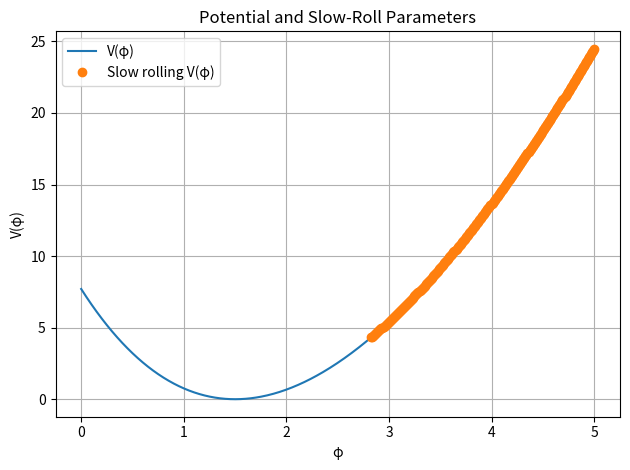
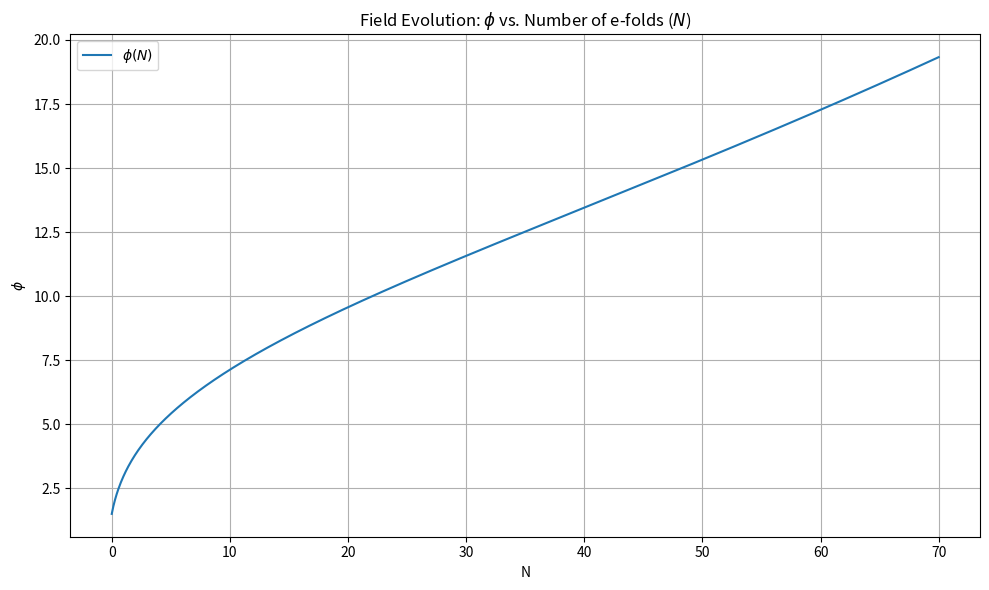
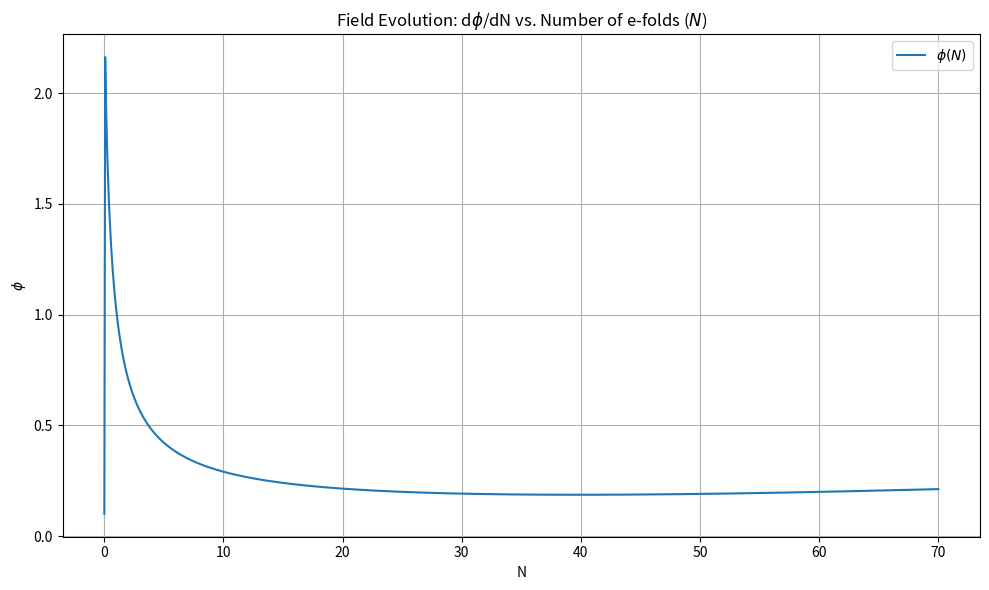

These charts were generated, in order, by the following Python code:
import numpy as np
import matplotlib.pyplot as plt
from sympy import *
from scipy.integrate import solve_ivp

# Parameters
Nend = 70 #end of efolds
m = 1  # mass of inflaton
phi0 = 1.5  # non-propagating field (Dimensions of Mass [phi0]=M)
s = 11  # model parameter sigma
v = 50  # model parameter nu
d = 1.5 #minima of potential
f = np.sqrt(v - s**2 / 4)

c = -f*phi0*np.arcsinh(-s/(2*f)) + d  # integration constant (minima @ 0c + displacement)


eh = 0.02 #initial slow roll parameter (1/2)*(dp/dN)**2

# Symbolic expressions for potential and derivatives
p_s = symbols('phi')
Vp = (m**2) * (phi0**4) / 2 * (s / 2 + f * sinh((p_s - c) / (f * phi0)))**2
print("The potential V(φ) is:", Vp)


V_ = diff(Vp, p_s)
V__ = diff(V_,p_s)
lnV = ln(Vp)
dlnV = diff(lnV, p_s)
print("First derivative of log(V):", dlnV)

dV = lambdify(p_s, V_, 'numpy')
ddV = lambdify(p_s, V__, 'numpy')

# Convert symbolic expressions to numerical functions
Vi = lambdify(p_s, Vp, 'numpy')
dlnV = lambdify(p_s, dlnV, 'numpy')  # derivative of log(V)

# Define the system of differential equations where N = #of efolds and V is the vector containing [phi, dphi]
def de(N, V):
    p, p_ = V
    lv = dlnV(p)
    dp2_dN2 = -3 * p_ - 0.5 * p_**3 + (3 - 0.5 * p_**2) * lv
    return [p_, dp2_dN2]

# Initial conditions
p0 = 1.5  # Initial field value
p_0 = 0.1  # Initial dphi/dN (velocity)


V0 = [p0, p_0]  # Initial conditions vector

# Solve the system using solve_ivp
Nr = np.linspace(0, Nend, 1000)  # Number of e-folds
sol = solve_ivp(de, (0, Nend), V0, t_eval=Nr, method='RK45', rtol=1e-6, atol=1e-8)

# Extract the solutions
ps = sol.y[0]  # φ(N)
ps_ = sol.y[1]  # dφ/dN

e = 0.5 * ps_**2
sr = []
sr_ = []
for i in range(len(e)):
    if e[i] < 1:
        sr.append(ps[i])
        sr_.append(ps_[i])

sr = np.array(sr)
sr0 = np.zeros(len(Nr)-len(sr))
sr = np.append(sr,sr0)
sr_ = np.array(sr_)
sr_0 = np.zeros(len(Nr)-len(sr_))
sr_ = np.append(sr_,sr_0)

# Define a range of phi values
phi = np.linspace(0, 5, 500)

# Define slow-roll parameters
def epsilon(phi):
    return 0.5 * (dV(phi) / Vi(phi))**2

def eta(phi):
    return ddV(phi) / Vi(phi)

# Compute values for potential and slow-roll parameters
v1 = Vi(phi)
ep = epsilon(phi)
et = abs(eta(phi))

# Isolating parts of graph s.t., slow roll conditions are satisfied
L = []
for i in phi:
    if epsilon(i) < 1 and abs(eta(i)) < 1:
        L.append(i)

L = np.array(L)
Mv = Vi(L)

plt.plot(phi, v1, label="V(φ)")
plt.title("Potential and Slow-Roll Parameters")

plt.plot(L, Mv,'o', label="Slow rolling V(φ)")
plt.title("Potential and Slow-Roll Parameters")

plt.xlabel("φ")
plt.ylabel("V(φ)")
plt.legend()
plt.grid()
plt.tight_layout()
plt.savefig("Potential and Slow-Roll Parameters")
plt.show()

# Plot the field evolution φ(N)
plt.figure(figsize=(10, 6))
plt.plot(Nr, ps, label=r"$\phi(N)$")
#plt.plot(Nr, sr, 'o', label = "Slow roll conditions met")
plt.title("Field Evolution: $\phi$ vs. Number of e-folds ($N$)")
plt.xlabel("N")
plt.ylabel(r"$\phi$")
plt.legend()
plt.grid()
plt.tight_layout()
plt.savefig("Field as a function of N")
plt.show()

# Plot the velocity evolution dφ(N)
plt.figure(figsize=(10, 6))
plt.plot(Nr, ps_, label=r"$\phi(N)$")
#plt.plot(Nr, sr_, 'o', label = "Slow roll conditions met")
plt.title("Field Evolution: d$\phi$/dN vs. Number of e-folds ($N$)")
plt.xlabel("N")
plt.ylabel(r"$\phi$")
plt.legend()
plt.grid()
plt.tight_layout()
plt.savefig("Field velocity as a function of N")
plt.show()
